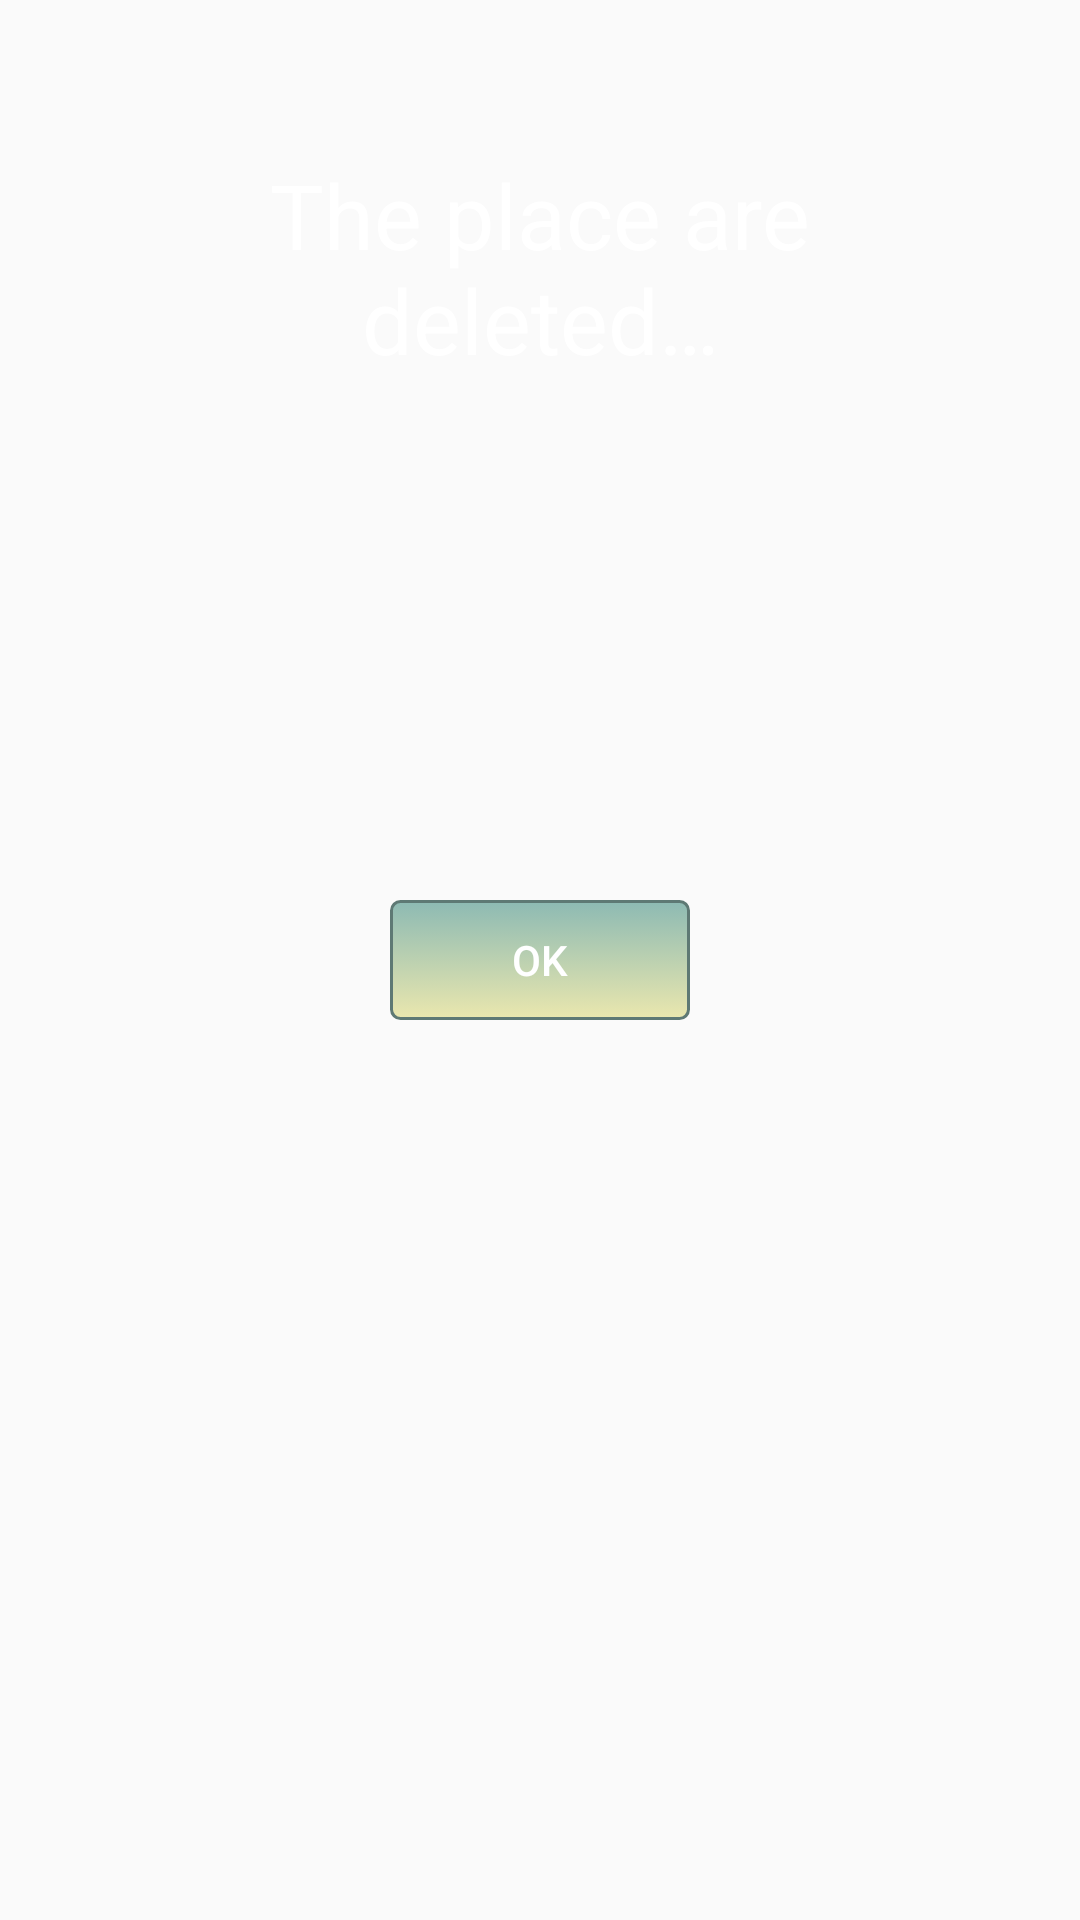

The Android layout XML behind this screen, and the referenced resources:
<!-- AndroidManifest.xml: application theme AppTheme -->
<!-- res/layout/delete_place.xml -->
<?xml version="1.0" encoding="utf-8"?>
<androidx.constraintlayout.widget.ConstraintLayout xmlns:android="http://schemas.android.com/apk/res/android"
    xmlns:app="http://schemas.android.com/apk/res-auto"
    xmlns:tools="http://schemas.android.com/tools"
    android:layout_width="match_parent"
    android:layout_height="match_parent"
    android:background="@drawable/background"
    tools:context=".MapsDataPackage.DeletePlace">

    <TextView
        android:id="@+id/textView16"
        android:layout_width="292dp"
        android:layout_height="123dp"
        android:layout_marginStart="8dp"
        android:layout_marginLeft="8dp"
        android:layout_marginTop="8dp"
        android:layout_marginEnd="8dp"
        android:layout_marginRight="8dp"
        android:layout_marginBottom="8dp"
        android:gravity="center"
        android:text="@string/textView1_deletePlace"
        android:textColor="@color/colorWhite"
        android:textSize="30sp"
        app:layout_constraintBottom_toBottomOf="parent"
        app:layout_constraintEnd_toEndOf="parent"
        app:layout_constraintStart_toStartOf="parent"
        app:layout_constraintTop_toTopOf="parent"
        app:layout_constraintVertical_bias="0.039" />

    <Button
        android:id="@+id/btnBack"
        android:layout_width="100dp"
        android:layout_height="40dp"
        android:layout_marginStart="8dp"
        android:layout_marginTop="8dp"
        android:layout_marginEnd="8dp"
        android:layout_marginBottom="8dp"
        android:background="@drawable/custom_button"
        android:gravity="center"
        android:text="@string/button1_ok"
        android:textColor="@color/colorWhite"
        app:layout_constraintBottom_toBottomOf="parent"
        app:layout_constraintEnd_toEndOf="parent"
        app:layout_constraintStart_toStartOf="parent"
        app:layout_constraintTop_toTopOf="parent" />
</androidx.constraintlayout.widget.ConstraintLayout>
<!-- resources referenced by this layout -->
<resources>
  <color name="colorWhite">#FFFFFF</color>
  <!-- drawable custom_button (drawable) -->
  <?xml version="1.0" encoding="utf-8"?>
  <selector xmlns:android="http://schemas.android.com/apk/res/android">
      <item android:state_pressed="true">
          <shape android:shape="rectangle">
              <corners android:radius="3dip" />
              <stroke android:width="1dip" android:color="#5e7974" />
              <gradient android:angle="-90" android:endColor="#eae7ae" android:startColor="#345953" />
          </shape>
      </item>
      <item android:state_focused="true">
          <shape android:shape="rectangle">
              <corners android:radius="3dip" />
              <stroke android:width="1dip" android:color="#eae7ae" />
              <solid android:color="#eae7ae" />
          </shape>
      </item>
      <item>
          <shape android:shape="rectangle">
              <corners android:radius="3dip" />
              <stroke android:width="1dip" android:color="#5e7974" />
              <gradient android:angle="-90" android:endColor="#eae7ae" android:startColor="#8dbab3" />
          </shape>
      </item>
  </selector>
  <string name="button1_ok">OK</string>
  <string name="textView1_deletePlace">The place are deleted…</string>
  <style name="AppTheme" parent="Theme.AppCompat.Light.DarkActionBar">
          
          <item name="buttonStyle">@style/Widget.AppCompat.Button.Borderless</item>
          <item name="windowActionBar">false</item>
          <item name="windowNoTitle">true</item>
      </style>
</resources>
